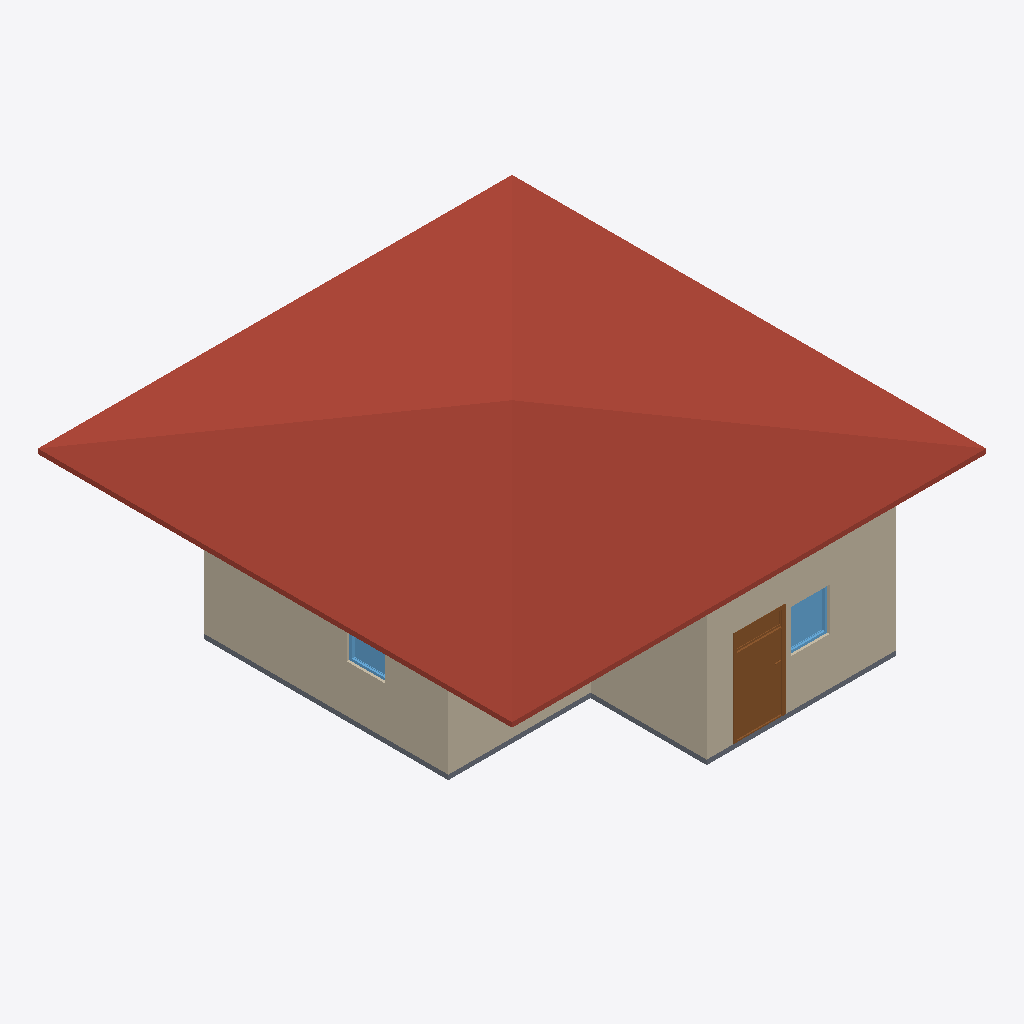
Isometric view of an IFC building model (IFC-SPF (STEP), schema IFC4, length unit metre), seen from the south-west, elements coloured by IFC class: 4 walls (beige), 2 windows (light blue), 1 roof (red-brown), 1 door (brown), 1 slab (grey).
Extent 10.0 m × 10.0 m × 4.1 m (x, y, z). Storeys (2): GF at 0.00 m; 2F at 3.00 m. Elements (24): 13 IfcWall, 4 IfcDoor, 4 IfcWindow, 2 IfcSlab, 1 IfcRoof.

HEADER;
FILE_DESCRIPTION(('ViewDefinition[DesignTransferView]'),'2;1');
FILE_NAME('so3-discussion.ifc','2026-09-30T14:58:00+08:00',(''),(''),'IfcOpenShell 0.8.5-post1','Bonsai 0.8.5-post1','Nobody');
FILE_SCHEMA(('IFC4'));
ENDSEC;
DATA;
#1=IFCPROJECT('3eTcZhpkr8vvmAideG4uKf',$,'My Project',$,$,$,$,(#10,#22),#5);
#27=IFCSITE('0MH7F$16v4PPazFfyZ_1Ny',$,'My Site',$,$,#50,$,$,$,$,$,$,$,$);
#33=IFCBUILDING('2RPunjw3T1fvB$yYqawGQD',$,'My Building',$,$,#56,$,$,$,$,$,$);
#39=IFCBUILDINGSTOREY('3cmKDwDQ93FAxOgC1_o4oJ',$,'GF',$,$,#62,$,$,$,$);
#63=IFCBUILDINGSTOREY('1G1jYAsMvER8dLvHEnUWsm',$,'2F',$,$,#6235,$,$,$,$);
#6341=IFCROOF('3z21czNnX3BxmOdI1GyTwm',$,'Roof',$,$,#6367,#6350,$,$);
#127=IFCWALL('3FSkA9N813WPYde_jNB1vH',$,'Wall',$,$,#1559,#135,$,$);
#267=IFCWALL('3$pC_aHqD4Oeuu6aBLfDwJ',$,'Wall',$,$,#542,#273,$,$);
#317=IFCWALL('1mSQvaGBbC0PyTBNdVTojZ',$,'Wall',$,$,#606,#323,$,$);
#2110=IFCDOOR('0K1yAZuCDDP9c0E1ZXPbEa',$,'Door',$,$,#2467,#2119,$,2.0,1.0423566102981567,$,.SINGLE_SWING_LEFT.,$);
#292=IFCWALL('2$MrX9uyH0HBykggAopJh4',$,'Wall',$,$,#574,#298,$,$);
#1689=IFCSLAB('3IRuz8ZLvCg8B62XLZHjdO',$,'Slab',$,$,#1697,#1704,$,$);
#4036=IFCWINDOW('2NCIUsJMLEZRxIKhs5vNa$',$,'Window',$,$,#5346,#4045,$,0.8999999761581421,0.8174973726272583,$,.SINGLE_PANEL.,$);
#5463=IFCWINDOW('0Lo8JUelrEvwfkrgJ6hAiw',$,'Window',$,$,#5729,#5472,$,0.8999999761581421,0.8028246164321899,$,.SINGLE_PANEL.,$);
ENDSEC;
